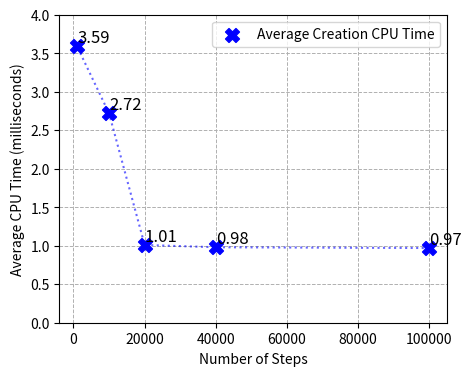
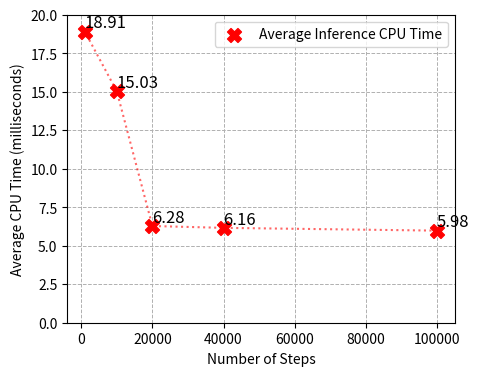

The script that saved these images, in order:
import matplotlib.pyplot as plt
import numpy as np

# Données pour Average Creation CPU Time
steps_creation = np.array([100000, 40000, 20000, 10000, 1000])
cpu_times_creation = np.array([0.97, 0.98, 1.01, 2.72, 3.59])

# Données pour Average Inference CPU Time
steps_inference = np.array([100000, 40000, 20000, 10000, 1000])
cpu_times_inference = np.array([5.98, 6.16, 6.28, 15.03, 18.91])

# Création de la première figure pour Average Creation CPU Time
plt.figure(figsize=(5, 4))

# Affichage des points et ligne pour Average Creation CPU Time
plt.scatter(steps_creation, cpu_times_creation, color='b', marker='X', s=100, label='Average Creation CPU Time', zorder=3)
plt.plot(steps_creation, cpu_times_creation, 'b:', alpha=0.6, zorder=2)  # Ligne bleue en pointillés

# Ajouter des étiquettes à côté de chaque point
for i in range(len(steps_creation)):
    x = steps_creation[i]
    y = cpu_times_creation[i]
    plt.text(x, y, f'{y:.2f}', fontsize=12, ha='left', va='bottom', color='black')

# Définition des limites de l'axe des y
plt.ylim(0, 4)  # Ajustez cette plage selon vos besoins

# Titre et labels
#plt.title('Average Creation CPU Time vs. Number of Steps')
plt.xlabel('Number of Steps')
plt.ylabel('Average CPU Time (milliseconds)')

# Ajouter une légende
plt.legend()

# Grille
plt.grid(True, which="both", ls="--", linewidth=0.7)

# Affichage de la première figure
plt.show()

# Création de la deuxième figure pour Average Inference CPU Time
plt.figure(figsize=(5, 4))

# Affichage des points et ligne pour Average Inference CPU Time
plt.scatter(steps_inference, cpu_times_inference, color='r', marker='X', s=100, label='Average Inference CPU Time', zorder=3)
plt.plot(steps_inference, cpu_times_inference, 'r:', alpha=0.6, zorder=2)  # Ligne rouge en pointillés

# Ajouter des étiquettes à côté de chaque point
for i in range(len(steps_inference)):
    x = steps_inference[i]
    y = cpu_times_inference[i]
    plt.text(x, y, f'{y:.2f}', fontsize=12, ha='left', va='bottom', color='black')

# Définition des limites de l'axe des y
plt.ylim(0, 20)  # Ajustez cette plage selon vos besoins

# Titre et labels
#plt.title('Average Inference CPU Time vs. Number of Steps')
plt.xlabel('Number of Steps')
plt.ylabel('Average CPU Time (milliseconds)')

# Ajouter une légende
plt.legend()

# Grille
plt.grid(True, which="both", ls="--", linewidth=0.7)

# Affichage de la deuxième figure
plt.show()

